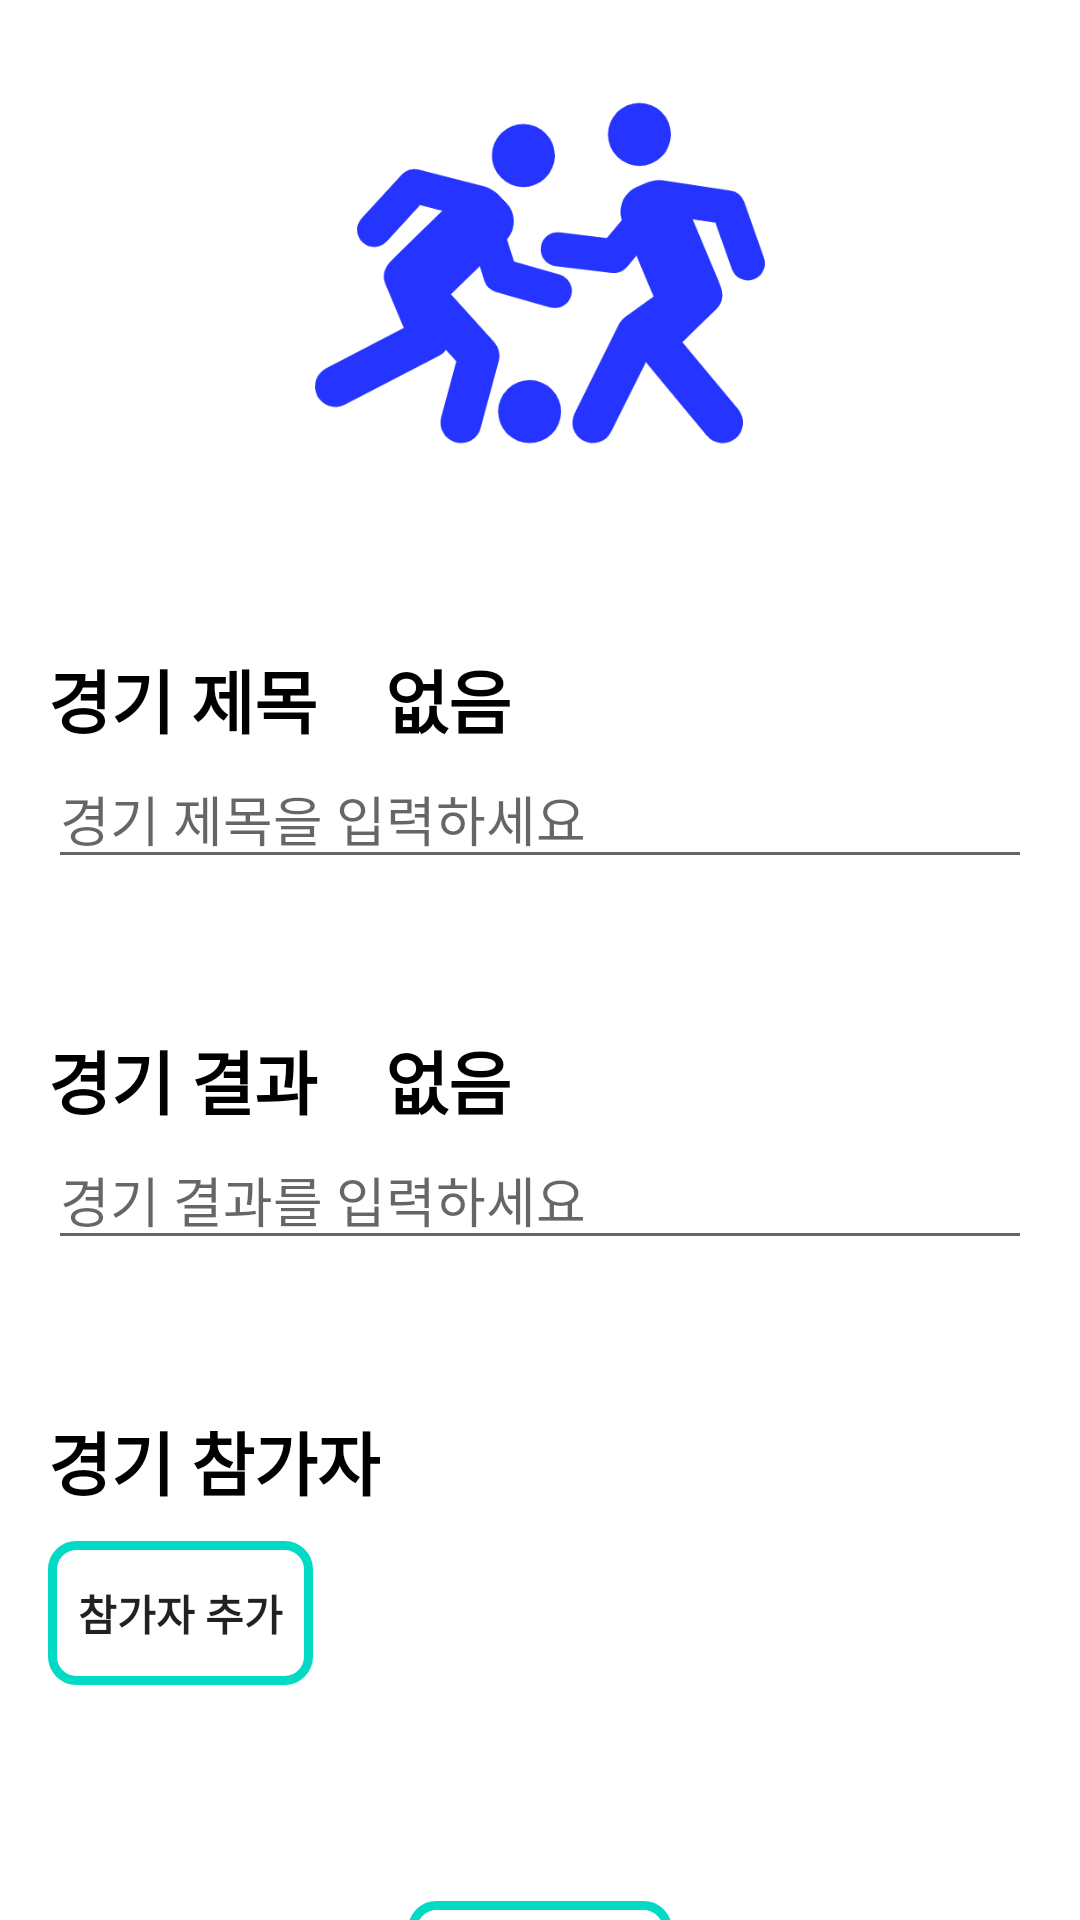

Produce the Android XML layout that renders to this screen, including the resource entries it uses.
<!-- AndroidManifest.xml: application theme Theme.Madcamp_task1 -->
<!-- res/layout/activity_gameevent.xml -->
<?xml version="1.0" encoding="utf-8"?>
<ScrollView
    xmlns:android="http://schemas.android.com/apk/res/android"
    xmlns:app="http://schemas.android.com/apk/res-auto"
    xmlns:tools="http://schemas.android.com/tools"
    android:layout_width="match_parent"
    android:layout_height="match_parent"
    android:fillViewport="true"
    android:scrollbars="none">
<androidx.constraintlayout.widget.ConstraintLayout
    android:layout_width="match_parent"
    android:layout_height="match_parent"
    android:orientation="vertical"
    android:padding="16dp">

    <ImageView
        android:id="@+id/gameEventImage"
        android:layout_width="wrap_content"
        android:layout_height="150dp"
        android:src="@drawable/gameevent"
        android:contentDescription="Event Image"
        app:layout_constraintTop_toTopOf="parent"
        app:layout_constraintStart_toStartOf="parent"
        app:layout_constraintEnd_toEndOf="parent" />

    <TextView
        android:id="@+id/tv_title"
        android:layout_width="wrap_content"
        android:layout_height="wrap_content"
        android:text="경기 제목    "
        android:textSize="23sp"
        android:textStyle="bold"
        android:textColor="@color/black"
        android:layout_marginTop="50dp"
        app:layout_constraintTop_toBottomOf="@+id/gameEventImage"
        app:layout_constraintStart_toStartOf="parent">
    </TextView>

    <TextView
        android:id="@+id/tv_event_title"
        android:layout_width="wrap_content"
        android:layout_height="wrap_content"
        android:text="없음"
        android:textSize="23sp"
        android:textStyle="bold"
        android:textColor="@color/black"
        app:layout_constraintTop_toTopOf="@+id/tv_title"
        app:layout_constraintStart_toEndOf="@+id/tv_title">
    </TextView>

    <EditText
        android:id="@+id/editTextEventTitle"
        android:layout_width="match_parent"
        android:layout_height="wrap_content"
        app:layout_constraintTop_toBottomOf="@+id/tv_event_title"
        android:hint="경기 제목을 입력하세요"/>

    <TextView
        android:id="@+id/tv_score"
        android:layout_width="wrap_content"
        android:layout_height="wrap_content"
        android:layout_marginTop="50dp"
        android:text="경기 결과    "
        android:textSize="23sp"
        android:textStyle="bold"
        android:textColor="@color/black"
        app:layout_constraintTop_toBottomOf="@+id/editTextEventTitle"
        app:layout_constraintStart_toStartOf="parent">
    </TextView>

    <TextView
        android:id="@+id/tv_event_score"
        android:layout_width="wrap_content"
        android:layout_height="wrap_content"
        android:text="없음"
        android:textSize="23sp"
        android:textStyle="bold"
        android:textColor="@color/black"
        app:layout_constraintTop_toTopOf="@+id/tv_score"
        app:layout_constraintStart_toEndOf="@+id/tv_score">
    </TextView>

    <EditText
        android:id="@+id/editTextEventScore"
        android:layout_width="match_parent"
        android:layout_height="wrap_content"
        app:layout_constraintTop_toBottomOf="@+id/tv_event_score"
        android:hint="경기 결과를 입력하세요"/>

    <TextView
        android:id="@+id/tv_event_participant"
        android:layout_width="wrap_content"
        android:layout_height="wrap_content"
        android:layout_marginTop="50dp"
        android:text="경기 참가자"
        android:textSize="23sp"
        android:textStyle="bold"
        android:textColor="@color/black"
        app:layout_constraintTop_toBottomOf="@+id/editTextEventScore"
        app:layout_constraintStart_toStartOf="parent">
    </TextView>

    <Button
        android:id="@+id/btn_add_participant"
        android:layout_width="wrap_content"
        android:layout_height="wrap_content"
        android:text="참가자 추가"
        android:textStyle="bold"
        android:background="@drawable/item_border"
        android:layout_marginTop="10dp"
        app:layout_constraintTop_toBottomOf="@+id/tv_event_participant"
        app:layout_constraintStart_toStartOf="parent"/>

    <LinearLayout
        android:id="@+id/linearLayoutProfiles"
        android:layout_width="match_parent"
        android:layout_height="wrap_content"
        android:orientation="vertical"
        android:padding="16dp"
        app:layout_constraintTop_toBottomOf="@+id/btn_add_participant"
        app:layout_constraintStart_toStartOf="parent"/>

    <Button
        android:id="@+id/buttonSaveEvent"
        android:layout_width="wrap_content"
        android:layout_height="wrap_content"
        android:text="확인"
        android:textStyle="bold"
        android:background="@drawable/item_border"
        android:layout_marginVertical="40dp"
        app:layout_constraintTop_toBottomOf="@+id/linearLayoutProfiles"
        app:layout_constraintStart_toStartOf="parent"
        app:layout_constraintEnd_toEndOf="parent"
        app:layout_constraintBottom_toBottomOf="parent"/>

</androidx.constraintlayout.widget.ConstraintLayout>
</ScrollView>
<!-- resources referenced by this layout -->
<resources>
  <color name="black">#FF000000</color>
  <!-- drawable gameevent: png bitmap (drawable, 30050 bytes) -->
  <!-- drawable item_border (drawable) -->
  <shape xmlns:android="http://schemas.android.com/apk/res/android"
      android:shape="rectangle">
      <corners android:radius="8dp" />
      <stroke
          android:width="3dp"
          android:color="@color/teal_200"/>
      <padding
          android:left="10dp"
          android:top="4dp"
          android:right="10dp"
          android:bottom="4dp" />
  </shape>
  <style name="Theme.Madcamp_task1" parent="Theme.MaterialComponents.DayNight.DarkActionBar">
          
          <item name="colorPrimary">@color/purple_500</item>
          <item name="colorPrimaryVariant">@color/purple_700</item>
          <item name="colorOnPrimary">@color/white</item>
          
          <item name="colorSecondary">@color/teal_200</item>
          <item name="colorSecondaryVariant">@color/teal_700</item>
          <item name="colorOnSecondary">@color/black</item>
          
          <item name="android:statusBarColor" tools:targetApi="l">?attr/colorPrimaryVariant</item>
          
      </style>
  <color name="teal_200">#FF03DAC5</color>
  <color name="purple_500">#FF6200EE</color>
  <color name="purple_700">#FF3700B3</color>
  <color name="white">#FFFFFFFF</color>
  <color name="teal_700">#FF018786</color>
</resources>
